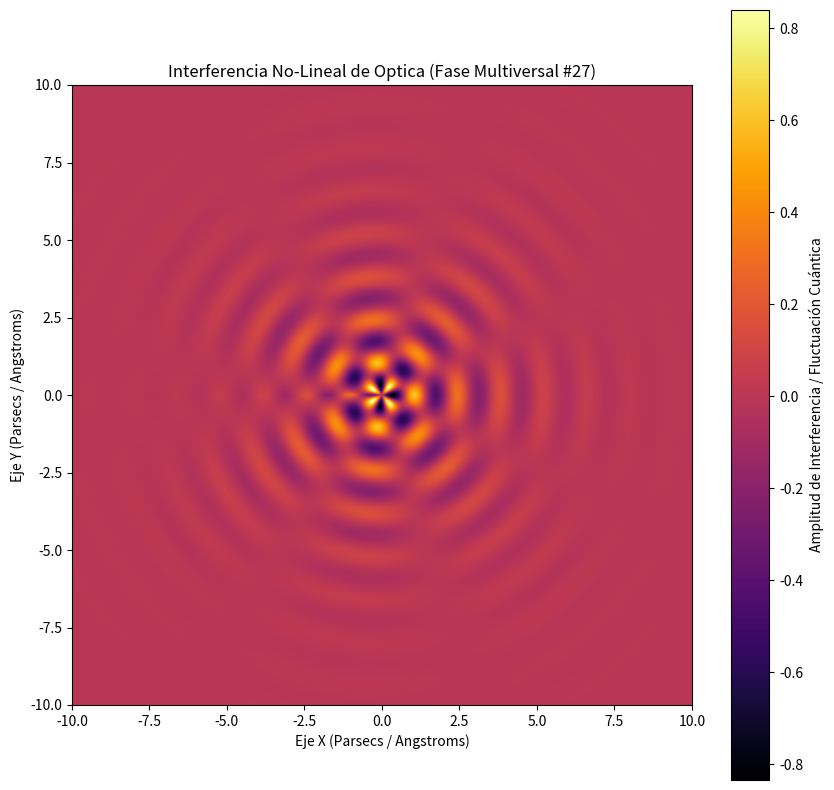

Reproduce this figure in Python.
%matplotlib inline
# Simulación Multiversal: Optica - Variante 27
import numpy as np
import matplotlib.pyplot as plt

# Parámetros Físicos No-Lineales
omega_1 = 4.505
omega_2 = 3.67
lambda_decay = 0.483
phase_shift = 3.035

x = np.linspace(-10, 10, 800)
y = np.linspace(-10, 10, 800)
X, Y = np.meshgrid(x, y)

# Dinámica de Fluidos / Campos Tensor-Escalares (Fase Multiversal)
R = np.sqrt(X**2 + Y**2) + 1e-5
Z = (np.sin(omega_1 * R + phase_shift) * np.cos(omega_2 * np.arctan2(Y, X))) * np.exp(-lambda_decay * R)

plt.figure(figsize=(10, 10))
plt.imshow(Z, cmap='inferno', extent=[-10, 10, -10, 10], origin='lower')
plt.colorbar(label='Amplitud de Interferencia / Fluctuación Cuántica')
plt.title(r'Interferencia No-Lineal de Optica (Fase Multiversal #27)')
plt.xlabel('Eje X (Parsecs / Angstroms)')
plt.ylabel('Eje Y (Parsecs / Angstroms)')
plt.show()
